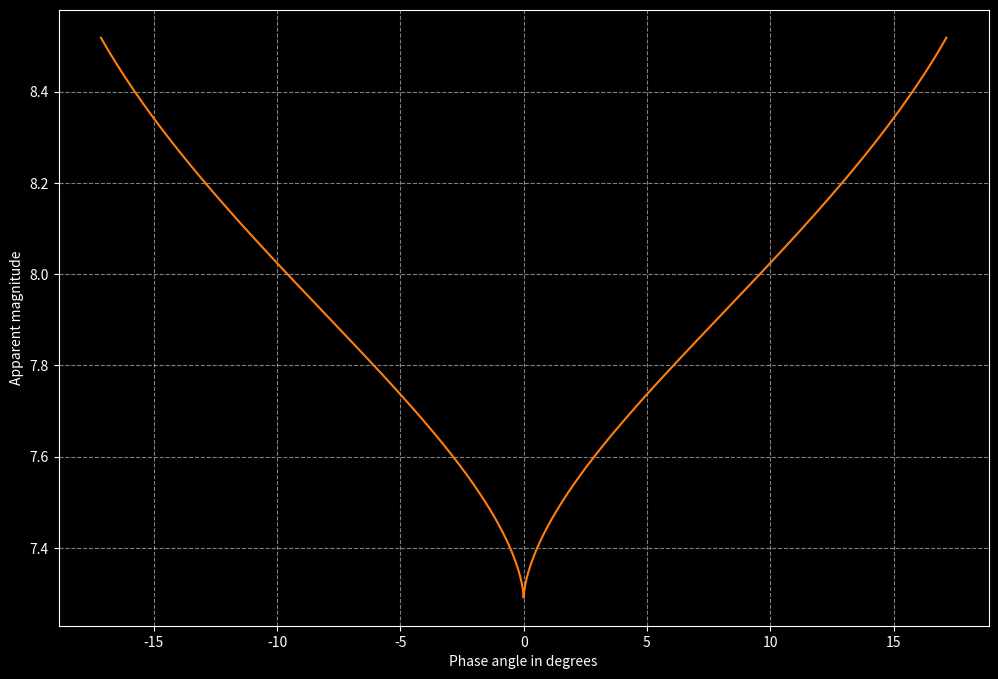

This chart was generated by the following Python code: (Note: this script raises an exception after producing the figure.)
# Import modules
import numpy as np
from matplotlib import pyplot as plt


def app_mag(abs_mag, phase_angle, slope_g, d_ast_sun, d_ast_earth):
    """
    Apparent / Visual magnitude of an asteroid (not considering atmospheric
    attenuation), depending on the absolute magnitude, phase angle, the slope
    parameter (G) as well as the distance between the asteroid and Earth,
    respectively the Sun
    Parameters
    ----------
    abs_mag : float
        Absolute magnitude.
    phase_angle : float
        Phase angle in radians.
    slope_g : float
        Slope parameter (G).
    d_ast_sun : float
        Distance between the asteroid and the Sun in AU.
    d_ast_earth : float
        Distance between the asteroid and the Earth in AU.
    Returns
    -------
    mag : float
        Apparent / visual magnitude.
    """

    # Compute the apparent / visual magnitude
    mag = red_mag(abs_mag, phase_angle, slope_g) + 5.0 * np.log10(d_ast_sun * d_ast_earth)

    # Return the apparent magnitude
    return mag


def red_mag(abs_mag, phase_angle, slope_g):
    """
    Reduced magnitude of an asteroid, depending on the absolute magnitude,
    phase angle and slope parameter (G)
    Parameters
    ----------
    abs_mag : float
        Absolute magnitude.
    phase_angle : float
        Phase angle in radians.
    slope_g : float
        Slope parameter (G), between 0 and 1.
    Returns
    -------
    r_mag : float
        Reduced magnitude.
    """

    # Computation of the reduced magnitude
    r_mag = abs_mag - 2.5 * np.log10((1.0 - slope_g) * phi_func(index='1', phase_angle=phase_angle)
                                     + slope_g * phi_func(index='2', phase_angle=phase_angle))

    # Return the reduced magnitude
    return r_mag


def phi_func(index, phase_angle):
    """
    Phase function that is needed for the reduced magnitude. The function has
    two versions, depending on the index ('1' or '2').
    Parameters
    ----------
    index : str
        Phase function index / version. '1' or '2'.
    phase_angle : float
        Phase angle of the asteroid in radians.
    Returns
    -------
    phi : float
        Phase function result.
    """

    # Dictionary that contains the A and B constants, depending on the index /
    # version
    a_factor = {'1': 3.33,
                '2': -1.87}

    b_factor = {'1': 0.63,
                '2': 1.22}

    # Phase function
    phi = np.exp(-1.0 * a_factor[index]
                 * (np.tan(0.5 * phase_angle) ** b_factor[index]))

    # Return the phase function result
    return phi


# Let's set some values that correspond approximately with the values of
# the dwarf planet Ceres: https://ssd.jpl.nasa.gov/sbdb.cgi?sstr=Ceres
# Set hard-coded distances between the Earth-Sun and Asteroid-Sun in AU
D_EARTH_SUN = 1.0
D_AST_SUN = 3.0

# Set hard-coded values for the absolute magnitude and slope parameter G
ABS_MAG_SAMPLE = 3.4
SLOPE_G_SAMPLE = 0.12

# Set an array with the phase angles between 0 and 45 degrees (convert to
# radians), as seen from the Sun (between Earth and Asteroid)
ANG_EARTH_AST_ORG_SUN = np.radians(np.linspace(0, 45, 1000))

# Compute the distance between the Earth and the Asteroid depending on the
# phase angle
D_AST_EARTH = np.sqrt(D_EARTH_SUN**2.0 + D_AST_SUN**2.0
                      - 2.0 * D_EARTH_SUN * D_AST_SUN
                      * np.cos(ANG_EARTH_AST_ORG_SUN))

# Compute the corresponding phase angle as seen from the asteroid
# (between the Sun and Earth)
PHASE_ANG_AST = np.arcsin((D_EARTH_SUN * np.sin(ANG_EARTH_AST_ORG_SUN))
                          / D_AST_EARTH)

# Compute now the apparent / visual magnitude of the body
APP_MAG_SAMPLE = app_mag(abs_mag=ABS_MAG_SAMPLE,
                         phase_angle=PHASE_ANG_AST,
                         slope_g=SLOPE_G_SAMPLE,
                         d_ast_sun=D_AST_SUN,
                         d_ast_earth=D_AST_EARTH)

# Let's plot the results:
# Use a dark background
plt.style.use('dark_background')

# Set a figure
plt.figure(figsize=(12, 8))

# To visualise possible effects a little bit better, let's plot the
# magnitude vs. the phase angle and mirror the phase angle results.
# The resulting "negative phase angles" are mathematically not correct!
plt.plot(np.concatenate((-1.0*np.degrees(PHASE_ANG_AST[::-1]),
                         np.degrees(PHASE_ANG_AST))),
         np.concatenate((APP_MAG_SAMPLE[::-1], APP_MAG_SAMPLE)),
         color='tab:orange')

# Set a grid
plt.grid(True, linestyle='dashed', alpha=0.5)

# Get the axes
ax = plt.gca()
ax.ticklabel_format(useOffset=False, style='plain')

# Set the labels for the x and y axes
plt.xlabel('Phase angle in degrees')
plt.ylabel('Apparent magnitude')

# Save the figure
plt.savefig('../_images/ssp_19/app_mag_asteroid.png', dpi=300)
